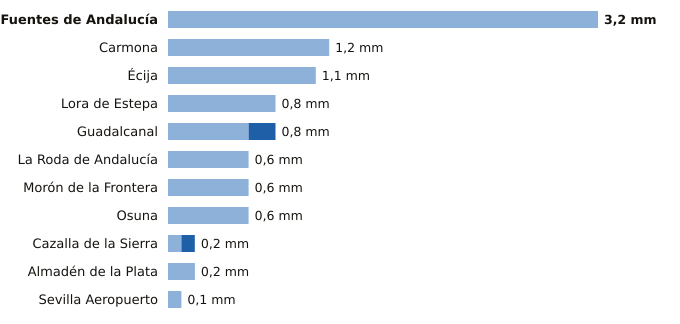

Source data for this figure (header and first rows):
estacion, provincia, indicativo, mm_6_dias_anteriores, mm_hoy, mm_7_dias, horas_de_hoy
Fuentes de Andalucía, Sevilla, 5656, 3.2, 0.0, 3.2, 8
Carmona, Sevilla, 5702X, 1.2, 0.0, 1.2, 8
Écija, Sevilla, 5641X, 1.1, 0.0, 1.1, 9
Lora de Estepa, Sevilla, 5612X, 0.8, 0.0, 0.8, 8
Guadalcanal, Sevilla, 5726X, 0.6, 0.2, 0.8, 9
La Roda de Andalucía, Sevilla, 5612B, 0.6, 0.0, 0.6, 9
Morón de la Frontera, Sevilla, 5796, 0.6, 0.0, 0.6, 9
Osuna, Sevilla, 5998X, 0.6, 0.0, 0.6, 8
Cazalla de la Sierra, Sevilla, 5704B, 0.1, 0.1, 0.2, 9
Almadén de la Plata, Sevilla, 5733X, 0.2, 0.0, 0.2, 8
Sevilla Aeropuerto, Sevilla, 5783, 0.1, 0.0, 0.1, 9
